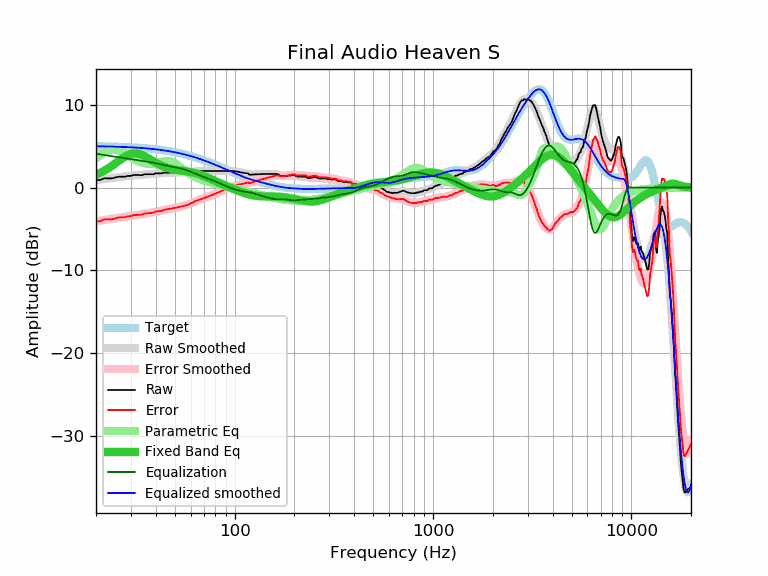

The file beside this chart, header and first rows:
frequency, raw, error, smoothed, error_smoothed, equalization, parametric_eq, equalized_raw, equalized_smoothed, target
20, 0.91, -4.08, 0.91, -4.08, 4.08, 1.53, 4.99, 4.99, 4.99
21, 0.91, -4.07, 0.97, -4.01, 4.01, 1.77, 4.92, 4.98, 4.98
22, 1.13, -3.84, 1.04, -3.93, 3.93, 2.03, 5.06, 4.97, 4.97
23, 1.11, -3.85, 1.10, -3.86, 3.86, 2.31, 4.97, 4.96, 4.96
24, 1.11, -3.84, 1.16, -3.79, 3.79, 2.61, 4.90, 4.95, 4.95
25, 1.21, -3.73, 1.21, -3.73, 3.73, 2.91, 4.94, 4.94, 4.94
26, 1.31, -3.62, 1.26, -3.66, 3.66, 3.21, 4.97, 4.93, 4.93
27, 1.31, -3.60, 1.31, -3.60, 3.60, 3.49, 4.91, 4.91, 4.91
28, 1.31, -3.59, 1.35, -3.54, 3.54, 3.73, 4.85, 4.90, 4.90
29, 1.41, -3.47, 1.39, -3.49, 3.49, 3.93, 4.90, 4.88, 4.88
30, 1.41, -3.45, 1.43, -3.43, 3.43, 4.06, 4.84, 4.86, 4.86
31, 1.53, -3.31, 1.46, -3.38, 3.38, 4.12, 4.91, 4.84, 4.84
32, 1.51, -3.31, 1.49, -3.33, 3.33, 4.12, 4.84, 4.82, 4.82
33, 1.51, -3.29, 1.52, -3.28, 3.28, 4.06, 4.79, 4.80, 4.80
34, 1.49, -3.29, 1.55, -3.23, 3.23, 3.96, 4.72, 4.78, 4.78
35, 1.61, -3.15, 1.57, -3.18, 3.18, 3.82, 4.79, 4.76, 4.76
36, 1.61, -3.12, 1.60, -3.14, 3.14, 3.66, 4.74, 4.73, 4.73
37, 1.61, -3.10, 1.62, -3.09, 3.09, 3.49, 4.69, 4.71, 4.71
38, 1.61, -3.07, 1.64, -3.04, 3.04, 3.32, 4.64, 4.68, 4.68
39, 1.61, -3.04, 1.67, -2.99, 2.99, 3.16, 4.59, 4.65, 4.65
40, 1.73, -2.89, 1.69, -2.93, 2.93, 3.01, 4.66, 4.62, 4.62
41, 1.71, -2.88, 1.71, -2.88, 2.88, 2.87, 4.59, 4.59, 4.59
42, 1.71, -2.85, 1.73, -2.83, 2.83, 2.74, 4.54, 4.56, 4.56
43, 1.72, -2.81, 1.75, -2.78, 2.78, 2.62, 4.50, 4.53, 4.53
44, 1.81, -2.68, 1.76, -2.73, 2.73, 2.52, 4.54, 4.49, 4.49
45, 1.81, -2.65, 1.78, -2.68, 2.68, 2.43, 4.49, 4.46, 4.46
46, 1.81, -2.61, 1.79, -2.63, 2.63, 2.36, 4.44, 4.42, 4.42
47, 1.81, -2.57, 1.80, -2.59, 2.59, 2.29, 4.40, 4.38, 4.38
48, 1.81, -2.54, 1.80, -2.54, 2.54, 2.23, 4.35, 4.35, 4.35
49, 1.81, -2.50, 1.81, -2.50, 2.50, 2.19, 4.31, 4.31, 4.31
50, 1.81, -2.46, 1.81, -2.46, 2.46, 2.14, 4.27, 4.26, 4.26
51, 1.81, -2.41, 1.81, -2.42, 2.42, 2.11, 4.23, 4.22, 4.22
52, 1.81, -2.37, 1.81, -2.37, 2.37, 2.08, 4.18, 4.18, 4.18
53, 1.81, -2.33, 1.81, -2.33, 2.33, 2.05, 4.14, 4.14, 4.14
54, 1.81, -2.28, 1.81, -2.28, 2.28, 2.03, 4.09, 4.09, 4.09
55, 1.81, -2.24, 1.82, -2.23, 2.23, 2.00, 4.04, 4.05, 4.05
56, 1.81, -2.19, 1.83, -2.18, 2.18, 1.98, 3.98, 4.00, 4.00
57, 1.81, -2.14, 1.84, -2.12, 2.12, 1.96, 3.93, 3.95, 3.95
58, 1.81, -2.10, 1.85, -2.05, 2.05, 1.93, 3.86, 3.91, 3.91
59, 1.81, -2.05, 1.87, -1.99, 1.99, 1.90, 3.80, 3.86, 3.86
60, 1.89, -1.92, 1.89, -1.92, 1.92, 1.87, 3.81, 3.81, 3.81
61, 1.91, -1.85, 1.91, -1.85, 1.85, 1.84, 3.76, 3.76, 3.76
62, 1.93, -1.78, 1.93, -1.78, 1.78, 1.80, 3.71, 3.71, 3.71
63, 2.01, -1.65, 1.95, -1.71, 1.71, 1.76, 3.72, 3.66, 3.66
64, 2.01, -1.60, 1.97, -1.64, 1.64, 1.72, 3.65, 3.60, 3.60
65, 2.01, -1.54, 1.98, -1.57, 1.57, 1.67, 3.58, 3.55, 3.55
66, 2.01, -1.49, 1.99, -1.50, 1.50, 1.62, 3.51, 3.50, 3.50
67, 2.01, -1.44, 2.00, -1.44, 1.44, 1.56, 3.45, 3.45, 3.45
68, 2.01, -1.38, 2.01, -1.38, 1.38, 1.51, 3.39, 3.39, 3.39
69, 2.01, -1.33, 2.02, -1.32, 1.32, 1.45, 3.33, 3.34, 3.34
70, 2.01, -1.28, 2.02, -1.27, 1.27, 1.39, 3.28, 3.29, 3.29
71, 2.01, -1.22, 2.02, -1.21, 1.21, 1.33, 3.22, 3.23, 3.23
72, 2.01, -1.17, 2.02, -1.16, 1.16, 1.26, 3.17, 3.18, 3.18
73, 2.01, -1.11, 2.02, -1.11, 1.11, 1.20, 3.12, 3.12, 3.12
74, 2.01, -1.06, 2.01, -1.06, 1.06, 1.14, 3.07, 3.07, 3.07
75, 2.01, -1.01, 2.01, -1.00, 1.00, 1.08, 3.01, 3.02, 3.01
76, 2.01, -0.95, 2.01, -0.95, 0.95, 1.01, 2.96, 2.96, 2.96
77, 2.01, -0.90, 2.01, -0.90, 0.90, 0.95, 2.91, 2.91, 2.91
78, 2.01, -0.84, 2.01, -0.84, 0.84, 0.89, 2.85, 2.85, 2.85
79, 2.01, -0.79, 2.01, -0.79, 0.79, 0.83, 2.80, 2.80, 2.80
... 553 more rows
